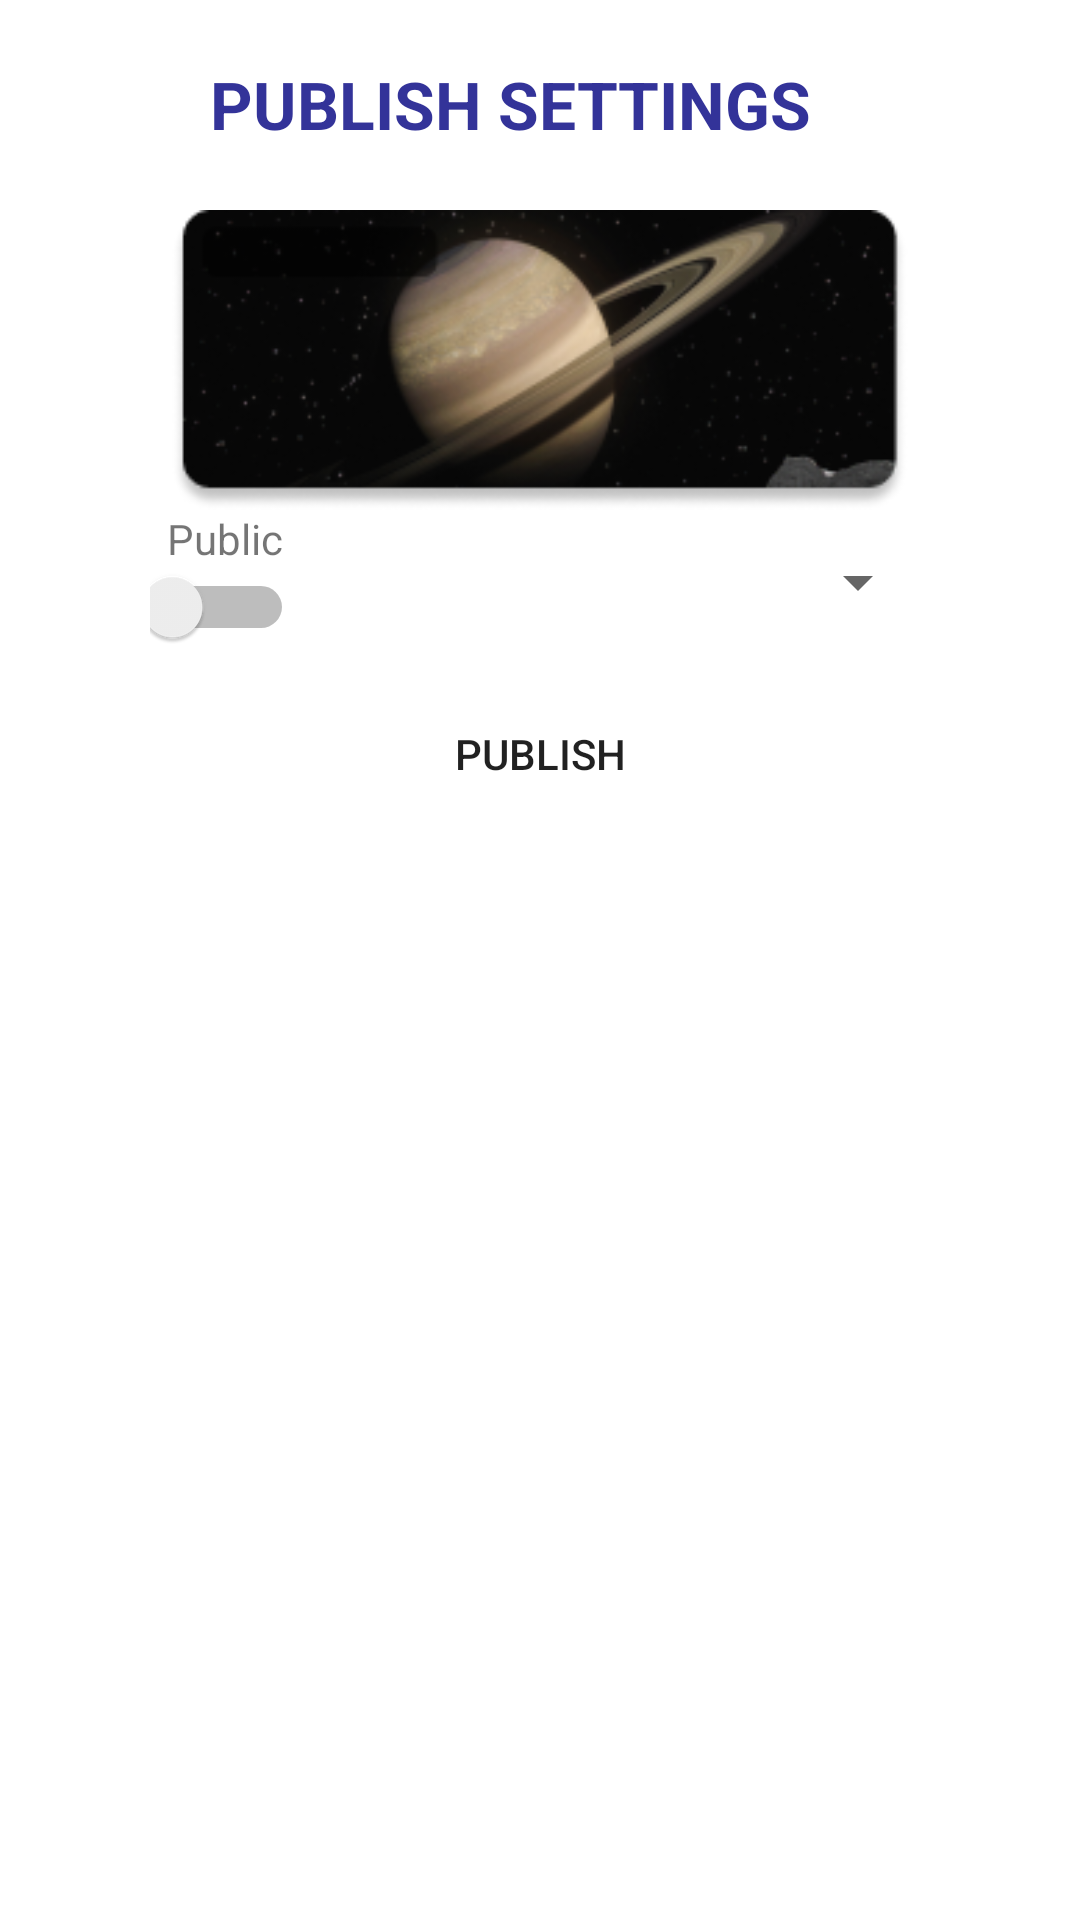

Produce the Android XML layout that renders to this screen, including the resource entries it uses.
<!-- AndroidManifest.xml: application theme Theme.AndroidApp -->
<!-- res/layout/fragment_add_topic.xml -->
<?xml version="1.0" encoding="utf-8"?>
<FrameLayout xmlns:android="http://schemas.android.com/apk/res/android"
    xmlns:app="http://schemas.android.com/apk/res-auto"
    xmlns:tools="http://schemas.android.com/tools"
    android:layout_width="match_parent"
    android:layout_height="wrap_content"
    android:layout_marginHorizontal="20dp"
    tools:context=".View.Add.AddTopicFragment">

    <androidx.constraintlayout.widget.ConstraintLayout
        android:layout_width="match_parent"
        android:layout_height="match_parent"
        android:background="@drawable/radius_20"
        android:backgroundTint="@color/white">

        <TextView
            android:id="@+id/textView3"
            android:layout_width="220dp"
            android:layout_height="40dp"
            android:layout_marginTop="20dp"
            android:text="@string/publish_settings"
            android:textColor="@color/darkBlue"
            android:textSize="22sp"
            android:textStyle="bold"
            app:layout_constraintEnd_toEndOf="parent"
            app:layout_constraintStart_toStartOf="parent"
            app:layout_constraintTop_toTopOf="parent" />

        <ImageView
            android:id="@+id/imv_imageTopic"
            android:layout_width="260dp"
            android:layout_height="100dp"
            android:layout_marginTop="10dp"
            android:src="@drawable/img_addtopic"
            app:layout_constraintEnd_toEndOf="parent"
            app:layout_constraintStart_toStartOf="parent"
            app:layout_constraintTop_toBottomOf="@+id/textView3" />


        <TextView
            android:id="@+id/selection_type"
            android:layout_width="50dp"
            android:layout_height="20dp"
            android:textAlignment="center"
            android:text="@string/public_topic"
            app:layout_constraintStart_toStartOf="@+id/imv_imageTopic"
            app:layout_constraintTop_toBottomOf="@+id/imv_imageTopic" />

        <Switch
            android:id="@+id/s_public"
            android:layout_width="48dp"
            android:layout_height="48dp"
            android:layout_marginTop="-12dp"
            app:layout_constraintStart_toStartOf="@+id/imv_imageTopic"
            app:layout_constraintTop_toBottomOf="@+id/selection_type" />

        <Spinner
            android:id="@+id/selectSpinner"
            android:layout_width="wrap_content"
            android:layout_height="48dp"
            app:layout_constraintEnd_toEndOf="@+id/imv_imageTopic"
            app:layout_constraintTop_toBottomOf="@+id/imv_imageTopic" />

        <Button
            android:id="@+id/bt_publish"
            android:layout_width="200dp"
            android:layout_height="50dp"
            android:text="@string/publish"
            android:background="@drawable/radius_10"
            app:layout_constraintEnd_toEndOf="parent"
            app:layout_constraintStart_toStartOf="parent"
            app:layout_constraintTop_toBottomOf="@+id/s_public" />
    </androidx.constraintlayout.widget.ConstraintLayout>

</FrameLayout>
<!-- resources referenced by this layout -->
<resources>
  <color name="darkBlue">#333399</color>
  <color name="white">#FFFFFFFF</color>
  <!-- drawable img_addtopic: png bitmap (drawable, 33486 bytes) -->
  <string name="public_topic">Public</string>
  <string name="publish">PUBLISH</string>
  <string name="publish_settings">PUBLISH SETTINGS</string>
  <style name="Theme.AndroidApp" parent="Theme.MaterialComponents.DayNight.NoActionBar">
          
          <item name="colorPrimary">@color/purple_500</item>
          <item name="colorPrimaryDark">@color/purple_700</item>
          <item name="colorAccent">@color/darkBlue</item>
          
      </style>
  <color name="purple_500">#FF6200EE</color>
  <color name="purple_700">#FF3700B3</color>
</resources>
